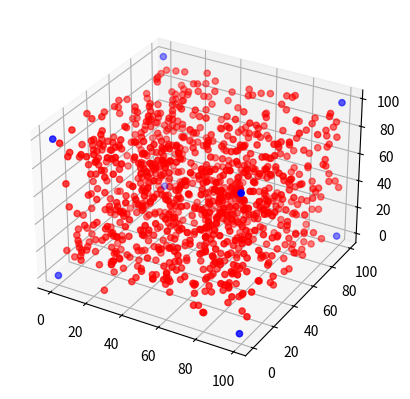

The script that saved this image:
import numpy as np
import matplotlib.pyplot as plt


def pointGenerator(n):  # generates n points with random coordinates
    pts = np.random.randint(0, 100, (n, 3))
    return pts


def generateBoundingBox(points):  # Generates a bounding box for an nx3 np.array
    mins = np.min(points, axis=0)
    maxs = np.max(points, axis=0)
    vertices = np.array([[mins[0], maxs[1], maxs[2]],
                         [mins[0], mins[1], maxs[2]],
                         [mins[0], maxs[1], mins[2]],
                         [mins[0], mins[1], mins[2]],
                         [maxs[0], mins[1], mins[2]],
                         [maxs[0], maxs[1], mins[2]],
                         [maxs[0], mins[1], maxs[2]],
                         [maxs[0], maxs[1], maxs[2]]])
    return vertices  # return an 8x3 np.array which are the bouding box vertices


def main():  # Plots the points and their bounding box
    pts = pointGenerator(1000)
    vertices = generateBoundingBox(pts)

    fig = plt.figure()
    ax = fig.add_subplot(projection='3d')

    ax.scatter(vertices[:, 0], vertices[:, 1], vertices[:, 2], color="blue")
    ax.scatter(pts[:, 0], pts[:, 1], pts[:, 2], color="red")

    plt.show()


if __name__ == '__main__':
    main()
